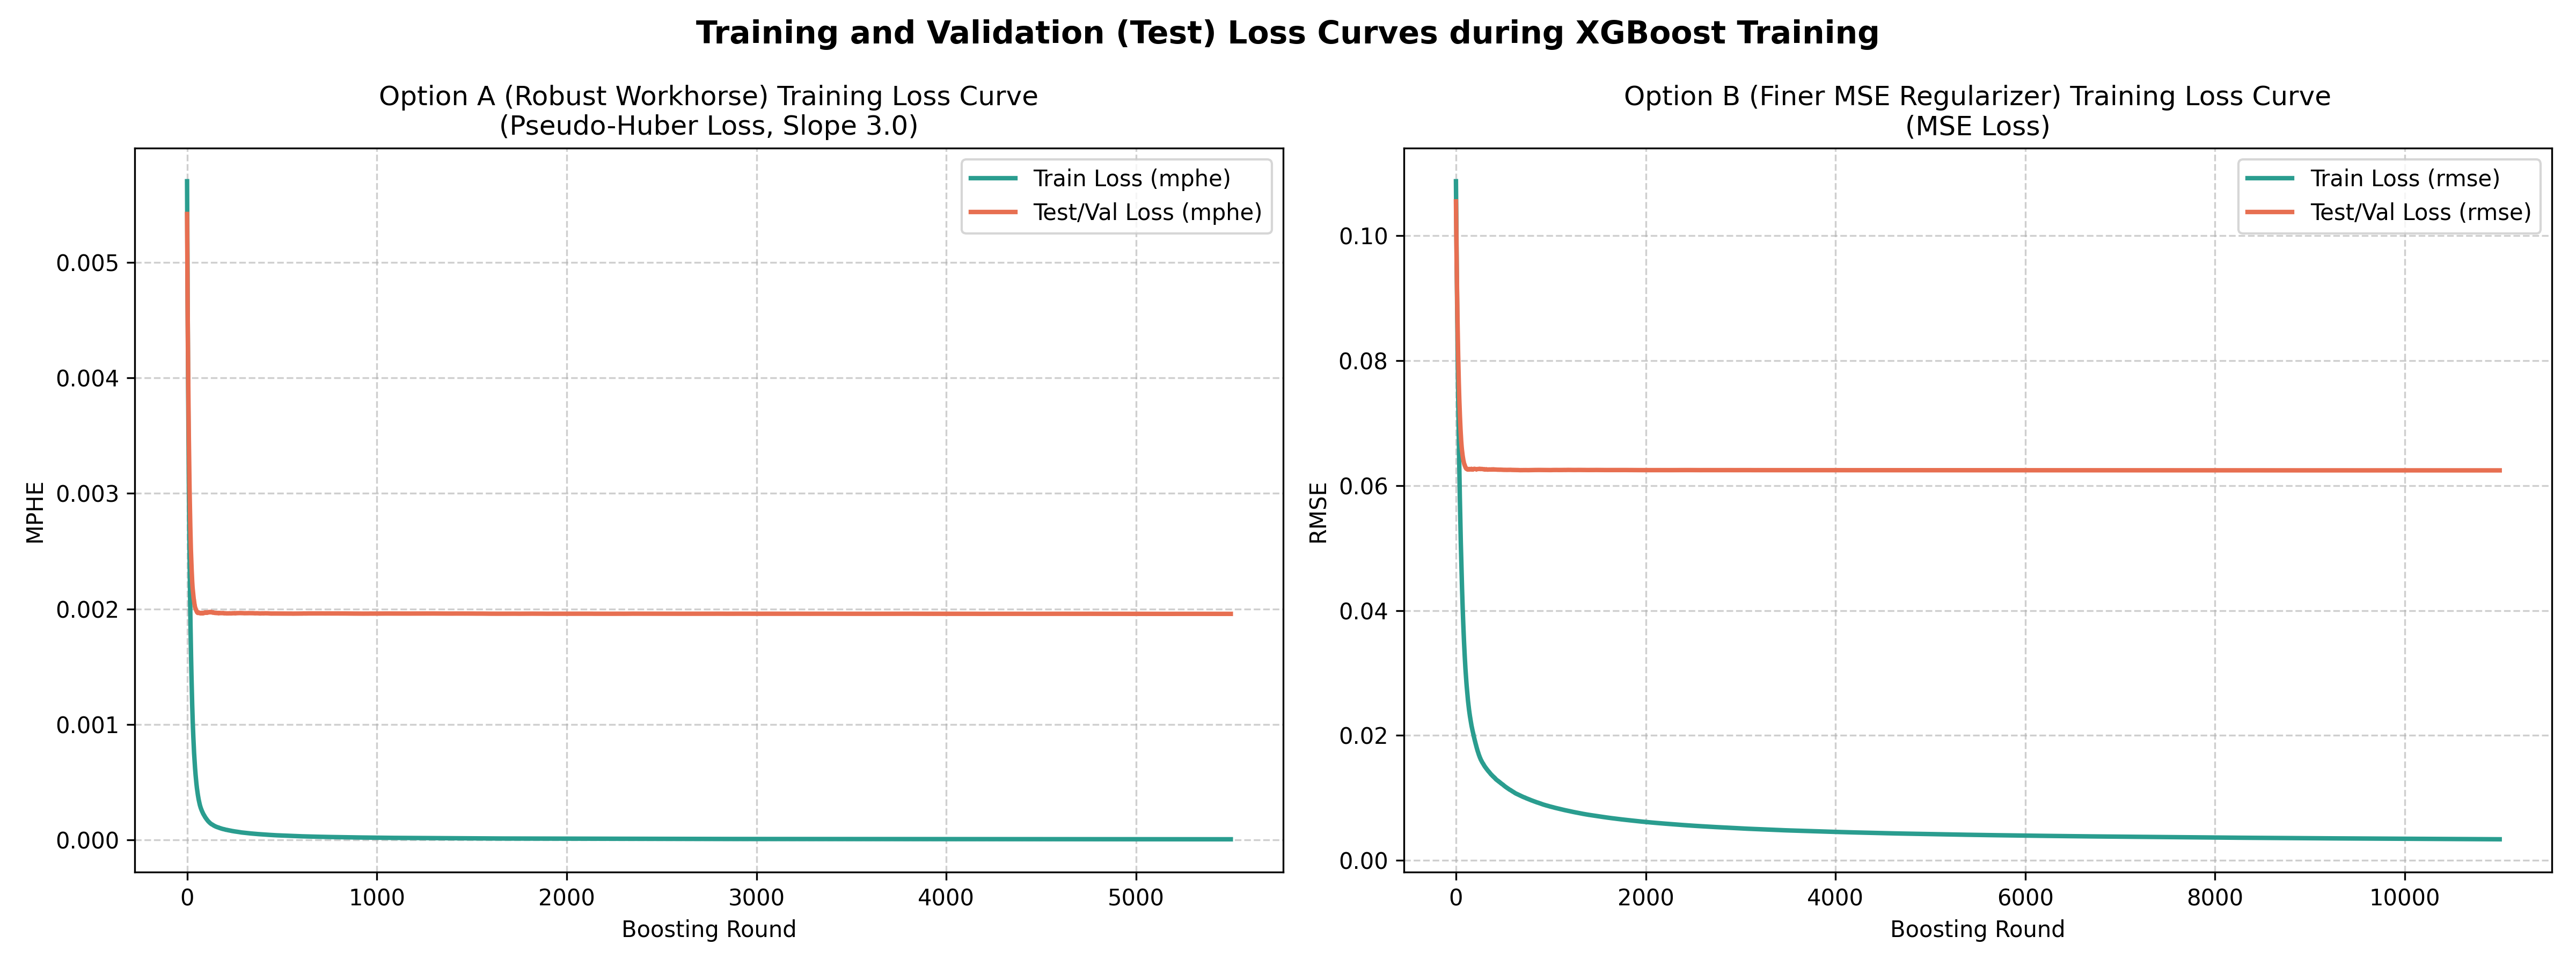

Source data for this figure (header and first rows):
step, option_a_train_loss, option_a_test_loss, option_b_train_loss, option_b_test_loss
0, 0.005702, 0.005419, 0.1087, 0.1055
1, 0.005327, 0.00513, 0.1068, 0.104
2, 0.004976, 0.004869, 0.1051, 0.1026
3, 0.004655, 0.004605, 0.1033, 0.1011
4, 0.004358, 0.004393, 0.1016, 0.0998
5, 0.004086, 0.004188, 0.09996, 0.09849
6, 0.00383, 0.003997, 0.09833, 0.09719
7, 0.003593, 0.003827, 0.09671, 0.09597
8, 0.003372, 0.003665, 0.09515, 0.09484
9, 0.003175, 0.00352, 0.09366, 0.0937
10, 0.00298, 0.003396, 0.09213, 0.09261
11, 0.002806, 0.003268, 0.09066, 0.09153
12, 0.002641, 0.003147, 0.0892, 0.09046
13, 0.002488, 0.003045, 0.08778, 0.08947
14, 0.002344, 0.002956, 0.0864, 0.0885
15, 0.002213, 0.00287, 0.08504, 0.08755
16, 0.00209, 0.002791, 0.08369, 0.08667
17, 0.001973, 0.002713, 0.08239, 0.08576
18, 0.001868, 0.002642, 0.08114, 0.08488
19, 0.001769, 0.002573, 0.07988, 0.08405
20, 0.001678, 0.002517, 0.07868, 0.08334
21, 0.001591, 0.00247, 0.07746, 0.08256
22, 0.001506, 0.002423, 0.07629, 0.08178
23, 0.001433, 0.002379, 0.07515, 0.08105
24, 0.001362, 0.002342, 0.07405, 0.08035
25, 0.001295, 0.002306, 0.07294, 0.07966
26, 0.001231, 0.002268, 0.07187, 0.07897
27, 0.001171, 0.002236, 0.07082, 0.07836
28, 0.001115, 0.00221, 0.06979, 0.0777
29, 0.001063, 0.002184, 0.06875, 0.07706
30, 0.001014, 0.002167, 0.06775, 0.07647
31, 0.0009679, 0.002148, 0.06678, 0.07589
32, 0.0009291, 0.00213, 0.06586, 0.07535
33, 0.0008905, 0.002112, 0.06495, 0.07481
34, 0.0008548, 0.002098, 0.06404, 0.07436
35, 0.0008195, 0.002085, 0.06312, 0.07386
36, 0.0007861, 0.002079, 0.06224, 0.07342
37, 0.0007522, 0.002065, 0.06137, 0.07298
38, 0.0007251, 0.002054, 0.06053, 0.07254
39, 0.0006982, 0.00204, 0.05972, 0.07214
40, 0.0006742, 0.002035, 0.0589, 0.07183
41, 0.0006492, 0.002022, 0.0581, 0.07142
42, 0.0006235, 0.002014, 0.05735, 0.07101
43, 0.0006007, 0.002011, 0.05658, 0.07065
44, 0.0005818, 0.002004, 0.05585, 0.0703
45, 0.0005614, 0.001998, 0.05512, 0.07001
46, 0.0005426, 0.001996, 0.05439, 0.06967
47, 0.0005247, 0.001991, 0.05366, 0.06935
48, 0.000507, 0.001986, 0.05293, 0.06902
49, 0.0004912, 0.001983, 0.05228, 0.06873
50, 0.0004753, 0.00198, 0.05163, 0.06847
51, 0.00046, 0.001977, 0.05097, 0.06818
52, 0.0004475, 0.001972, 0.05038, 0.06792
53, 0.0004352, 0.00197, 0.04976, 0.06764
54, 0.0004241, 0.001969, 0.04917, 0.06739
55, 0.0004125, 0.001967, 0.04853, 0.06716
56, 0.0004002, 0.001965, 0.04796, 0.06693
57, 0.0003891, 0.001965, 0.04737, 0.06674
58, 0.0003788, 0.001965, 0.04683, 0.06652
59, 0.0003694, 0.001965, 0.04624, 0.06633
... 10,940 more rows
